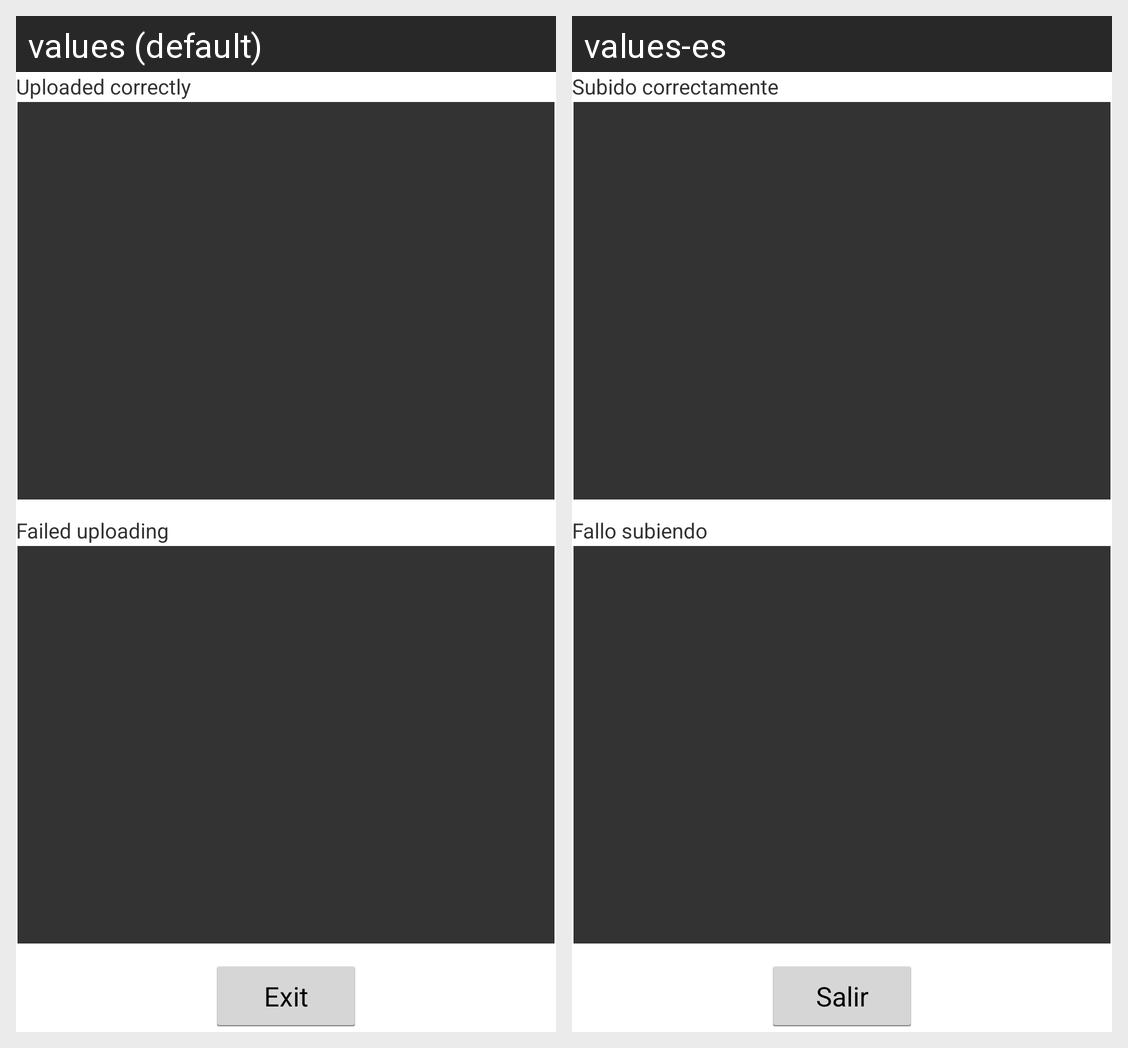

This grid shows one Android layout under two languages. Give, for every string resource on the screen, its name, the default text and each shown locale's text.
Android screen res/layout/results_activity.xml rendered under 2 locales, left to right: values (default), values-es. Device: Nexus 5 (rendered at 1080×1920; each locale shown at half size, 540×960, under a caption strip naming it); theme AppTheme.
Strings drawn on this screen, with the default value and each locale's value (text and hints the layout hard-codes, and strings that could not be matched under every locale, appear in the picture but are not listed):

successuploading_title
  values: Uploaded correctly
  values-es: Subido correctamente

faileduploading_title
  values: Failed uploading
  values-es: Fallo subiendo

optionmenuclose
  values: Exit
  values-es: Salir
